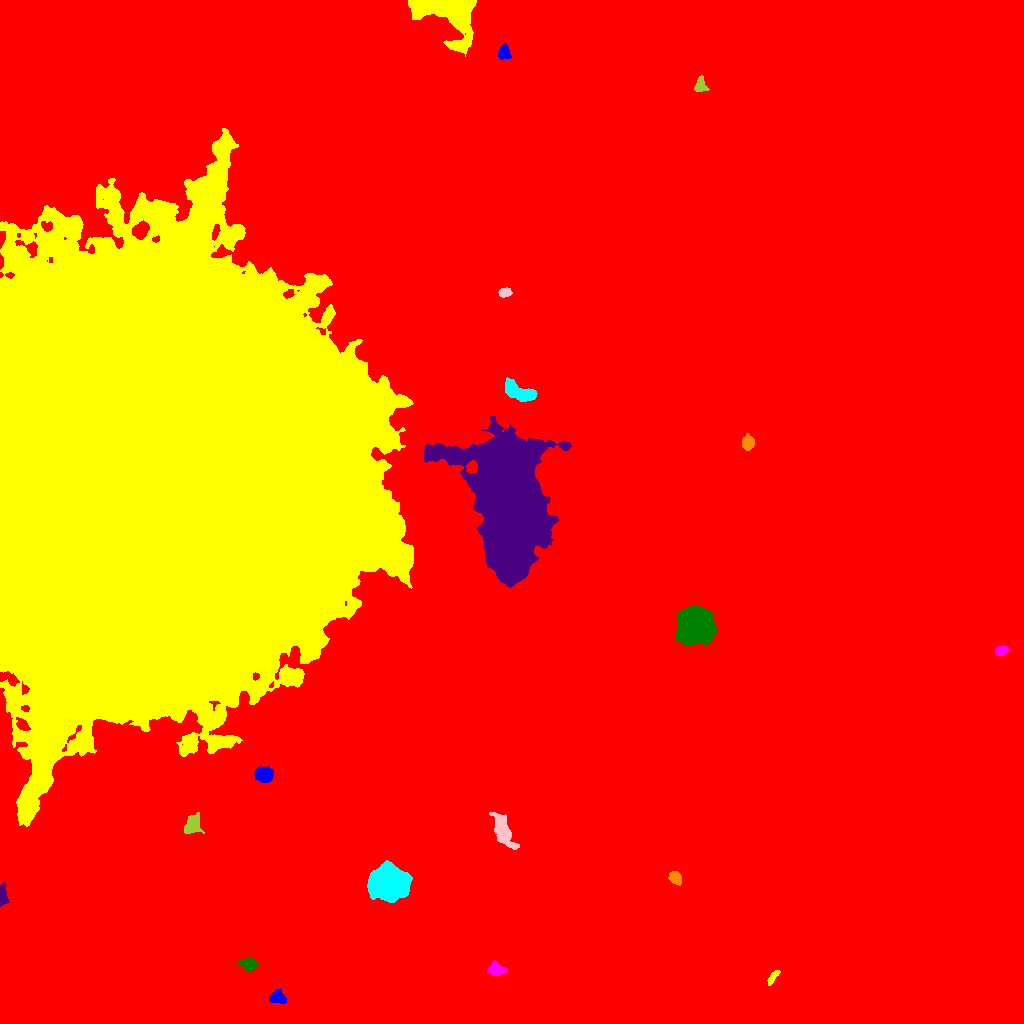

Data behind this chart, as committed beside it:
ID, X, Y, A, B, theta, total_flux, mu_max, mu_median, mu_mean, R_fwhm, R_e, R10, R90, x_start, x_end, y_start, y_end, area, greylevel
0, 503.1, 521.4, 310.2, 270.9, 1.555, 5317736, 32.0, 5.0, 6.245, 109.5, 257.8, 97.24, 420, 0, 1023, 0, 1023, 851496, 6.245
1, 277.4, 25.57, 4.345, 3.114, -0.1425, 499.0, 5.0, 3.0, 2.559, 5.726, 4.442, 1.693, 6.747, 269, 286, 20, 35, 195, 19.56
2, 772.3, 45.76, 4.264, 1.569, 0.953, 527.0, 12.0, 4.0, 4.88, 3.523, 3.141, 1.128, 5.078, 767, 780, 38, 53, 108, 20.88
3, 496.1, 54.02, 3.88, 3.052, -0.3302, 1593, 18.0, 7.0, 8.045, 5.078, 4.222, 1.693, 6.723, 488, 507, 48, 63, 198, 27.05
4, 248.4, 59.03, 3.743, 3.007, -0.3806, 833.0, 10.0, 3.0, 4.103, 4.853, 4.029, 1.596, 6.676, 237, 258, 52, 66, 203, 21.1
5, 2.68, 127.9, 4.931, 1.976, -1.492, 694.0, 9.0, 5.0, 4.506, 4.983, 3.868, 1.493, 5.89, 0, 9, 117, 141, 154, 22.51
6, 675, 145.8, 2.999, 2.368, -0.9036, 512.0, 9.0, 3.0, 3.346, 3.949, 3.338, 1.382, 5.382, 668, 681, 138, 152, 153, 22.35
7, 387.8, 140.8, 7.765, 6.673, -0.01163, 47610, 140.0, 24.0, 35.48, 8.593, 8.74, 3.385, 15.26, 367, 412, 121, 163, 1342, 52.48
8, 503.4, 191.2, 9.466, 3.646, -1.119, 3507, 17.0, 6.0, 6.986, 6.555, 6.84, 2.646, 11.11, 489, 519, 174, 211, 502, 21.99
9, 192.3, 198.5, 5.005, 3.85, 1.112, 1266, 9.0, 5.0, 4.554, 6.77, 5.352, 2.185, 8.176, 184, 204, 190, 211, 278, 21.55
10, 318.4, 230.2, 5.896, 5.128, 0.825, 7728, 32.0, 11.0, 12.94, 8.612, 7.001, 2.877, 11.2, 304, 331, 216, 244, 597, 30.94
11, 263.8, 248.8, 4.115, 3.499, -0.3366, 1581, 14.0, 6.0, 5.856, 6.103, 4.951, 2.034, 7.59, 254, 273, 241, 257, 270, 29.86
12, 148.9, 546.6, 98.96, 82.2, 1.462, 6327148, 239.0, 25.0, 35.56, 48.28, 98.82, 29.83, 188.7, 0, 413, 197, 895, 177911, 51.56
13, 1001, 372.5, 3.033, 2.275, 0.3252, 674.0, 12.0, 5.0, 5.392, 4.184, 3.385, 1.382, 5.352, 995, 1008, 368, 378, 125, 23.39
14, 695.9, 397.5, 7.879, 6.967, -0.8614, 30255, 78.0, 15.0, 22.48, 9.756, 9.15, 3.613, 15.58, 675, 717, 378, 418, 1346, 39.48
15, 508.6, 518.5, 31.87, 16.22, -1.449, 305531, 134.0, 18.0, 29.3, 20.51, 25.01, 9.373, 44.19, 424, 571, 436, 607, 10429, 49.3
16, 747.9, 580.5, 3.166, 2.738, 1.512, 1306, 19.0, 7.0, 7.682, 4.583, 3.827, 1.493, 5.944, 742, 754, 573, 590, 170, 24.68
17, 519.1, 631.4, 8.886, 3.686, -0.4279, 2639, 12.0, 6.0, 5.864, 8.704, 6.699, 2.706, 10.23, 505, 537, 622, 646, 450, 25.86
18, 504.5, 731, 2.908, 1.959, 0.02055, 767.0, 17.0, 6.0, 6.728, 3.385, 3.038, 1.128, 4.886, 498, 512, 726, 736, 114, 23.73
19, 700.5, 938.4, 3.862, 2.68, -1.541, 603.0, 8.0, 4.0, 3.916, 5.046, 3.785, 1.493, 5.836, 694, 709, 932, 948, 154, 20.92
20, 892.7, 965.5, 8.404, 3.835, 0.7272, 4264, 25.0, 6.0, 8.614, 6.18, 6.05, 2.394, 10.57, 880, 915, 953, 982, 495, 24.61
21, 503.6, 971.1, 3.474, 2.725, 1.327, 764.0, 11.0, 4.0, 4.716, 4.442, 3.742, 1.493, 5.944, 498, 511, 964, 980, 162, 30.72
22, 449.7, 1010, 18, 10.96, -0.4184, 11413, 16.0, 6.0, 6.62, 14.88, 12.67, 5.046, 19.88, 408, 476, 967, 1023, 1724, 23.62
